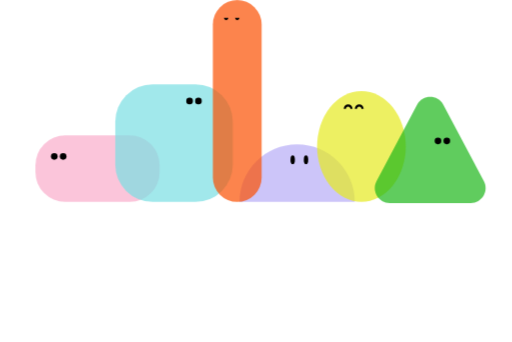
t = 0.00 s
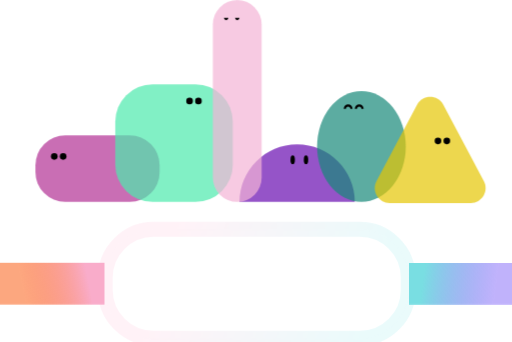
t = 2.00 s
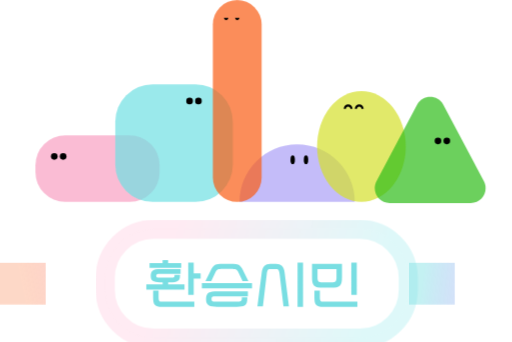
t = 3.13 s
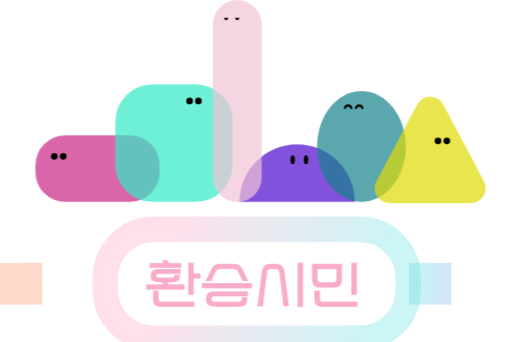
t = 4.81 s
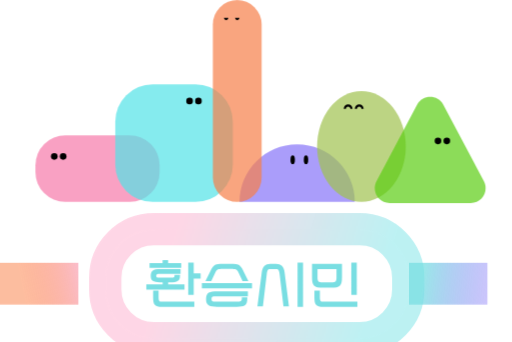
t = 6.50 s
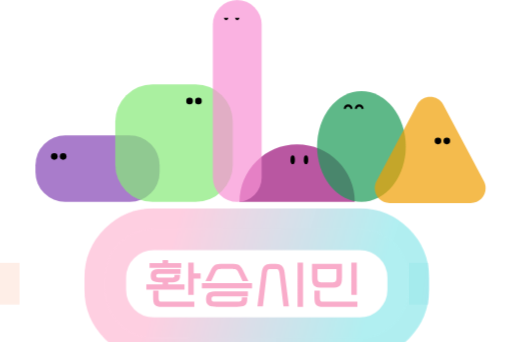
t = 8.38 s

The animated SVG that drew these frames (rendered in a browser with its animation timeline set to each time). Animation: 10 CSS @keyframes rules; frames cover the first 8.38 s, repeats indefinitely.

<svg width="343" height="450" viewBox="0 0 343 229" fill="none" xmlns="http://www.w3.org/2000/svg">
<!-- 환승시민 svg코드 -->
<rect class="center" x="70.5" y="153.5" width="203" height="73" rx="32.5" fill="white" stroke="url(#paint0_linear_0_1)" stroke-width="5"/>
<!-- 첫번째 svg코드 -->
<rect class="first"  y="176" width="70" height="28" fill="url(#paint1_linear_0_1)"/> 
<!-- 두번째 svg코드 -->
<rect class="last" x="274" y="176" width="70" height="28" fill="url(#paint2_linear_0_1)"/>
<!-- 환승시민 글씨색깔 svg코드 -->
<path class="context" d="M112.64 189.08V190.36H123.6V193.88H98V190.36H108.96V189.08H106.96C104.827 189.08 103.293 188.773 102.36 188.16C101.427 187.52 100.96 186.36 100.96 184.68C100.96 183 101.427 181.853 102.36 181.24C103.293 180.6 104.827 180.28 106.96 180.28H120.96V183.4H107.12C106.133 183.4 105.467 183.493 105.12 183.68C104.8 183.84 104.64 184.173 104.64 184.68C104.64 185.187 104.8 185.533 105.12 185.72C105.467 185.88 106.133 185.96 107.12 185.96H113.6C114.293 185.96 114.853 185.947 115.28 185.92C115.707 185.867 116.04 185.8 116.28 185.72C116.52 185.613 116.68 185.48 116.76 185.32C116.84 185.16 116.88 184.947 116.88 184.68V184H120.56V184.68C120.56 185.48 120.453 186.16 120.24 186.72C120.027 187.28 119.653 187.733 119.12 188.08C118.613 188.427 117.92 188.68 117.04 188.84C116.187 189 115.093 189.08 113.76 189.08H112.64ZM130.16 205.48H108.68C107.32 205.48 106.227 205.36 105.4 205.12C104.6 204.88 103.987 204.507 103.56 204C103.16 203.493 102.893 202.84 102.76 202.04C102.627 201.24 102.56 200.28 102.56 199.16V194.64H106.24V198.96C106.24 199.573 106.267 200.08 106.32 200.48C106.373 200.853 106.48 201.16 106.64 201.4C106.8 201.64 107.04 201.813 107.36 201.92C107.68 202 108.107 202.04 108.64 202.04H130.16V205.48ZM129.76 175.84V183.04H134.4V186.56H129.76V197.48H126.08V175.84H129.76ZM100.16 176.24H108.92V174.24H112.6V176.24H121.4V179.36H100.16V176.24ZM135.216 189.56H168.816V193.08H135.216V189.56ZM145.416 205.44C144.162 205.44 143.069 205.373 142.136 205.24C141.229 205.133 140.469 204.893 139.856 204.52C139.242 204.147 138.776 203.627 138.456 202.96C138.162 202.267 138.016 201.36 138.016 200.24C138.016 199.12 138.162 198.227 138.456 197.56C138.776 196.867 139.242 196.333 139.856 195.96C140.469 195.587 141.229 195.347 142.136 195.24C143.069 195.107 144.162 195.04 145.416 195.04H166.056V198.48H145.576C144.856 198.48 144.242 198.493 143.736 198.52C143.256 198.52 142.856 198.573 142.536 198.68C142.242 198.787 142.029 198.96 141.896 199.2C141.762 199.44 141.696 199.787 141.696 200.24C141.696 200.693 141.762 201.04 141.896 201.28C142.029 201.52 142.242 201.693 142.536 201.8C142.856 201.907 143.256 201.973 143.736 202C144.242 202 144.856 202 145.576 202H158.496C159.189 202 159.762 201.987 160.216 201.96C160.669 201.907 161.016 201.813 161.256 201.68C161.522 201.52 161.709 201.307 161.816 201.04C161.922 200.747 161.976 200.347 161.976 199.84V199.2H165.656V199.84C165.656 201.04 165.522 202.013 165.256 202.76C164.989 203.48 164.562 204.04 163.976 204.44C163.416 204.84 162.696 205.107 161.816 205.24C160.936 205.373 159.882 205.44 158.656 205.44H145.416ZM149.096 180.12C148.376 180.12 147.762 180.133 147.256 180.16C146.776 180.187 146.362 180.267 146.016 180.4C145.669 180.533 145.362 180.747 145.096 181.04C144.856 181.307 144.616 181.68 144.376 182.16L141.496 188.28H137.616L141.016 181.36C141.522 180.32 142.002 179.493 142.456 178.88C142.936 178.24 143.469 177.76 144.056 177.44C144.642 177.12 145.336 176.907 146.136 176.8C146.936 176.693 147.936 176.64 149.136 176.64H154.856C156.056 176.64 157.056 176.693 157.856 176.8C158.656 176.907 159.349 177.12 159.936 177.44C160.522 177.76 161.042 178.24 161.496 178.88C161.976 179.493 162.469 180.32 162.976 181.36L166.376 188.28H162.496L159.616 182.16C159.376 181.68 159.122 181.307 158.856 181.04C158.616 180.747 158.322 180.533 157.976 180.4C157.629 180.267 157.202 180.187 156.696 180.16C156.216 180.133 155.616 180.12 154.896 180.12H149.096ZM202.991 175.84V205.48H199.311V175.84H202.991ZM181.111 180.16C180.791 180.16 180.498 180.2 180.231 180.28C179.965 180.333 179.725 180.48 179.511 180.72C179.325 180.933 179.165 181.253 179.031 181.68C178.898 182.08 178.791 182.64 178.711 183.36L176.111 205.08H172.431L175.311 182.56C175.578 180.48 176.178 178.973 177.111 178.04C178.045 177.107 179.351 176.64 181.031 176.64H184.951C186.631 176.64 187.938 177.107 188.871 178.04C189.805 178.973 190.405 180.48 190.671 182.56L193.551 205.08H189.871L187.271 183.36C187.191 182.64 187.071 182.08 186.911 181.68C186.778 181.253 186.605 180.933 186.391 180.72C186.205 180.48 185.978 180.333 185.711 180.28C185.471 180.2 185.191 180.16 184.871 180.16H181.111ZM239.007 175.84V197.48H235.327V175.84H239.007ZM239.407 205.48H216.727C215.367 205.48 214.274 205.36 213.447 205.12C212.647 204.88 212.034 204.507 211.607 204C211.207 203.493 210.94 202.84 210.807 202.04C210.674 201.24 210.607 200.28 210.607 199.16V194.64H214.287V198.96C214.287 199.573 214.314 200.08 214.367 200.48C214.42 200.853 214.527 201.16 214.687 201.4C214.847 201.64 215.087 201.813 215.407 201.92C215.727 202 216.154 202.04 216.687 202.04H239.407V205.48ZM221.807 189.16C222.607 189.16 223.247 189.107 223.727 189C224.207 188.893 224.567 188.707 224.807 188.44C225.047 188.147 225.207 187.773 225.287 187.32C225.367 186.867 225.407 186.28 225.407 185.56V180.16H212.687V185.56C212.687 186.28 212.727 186.867 212.807 187.32C212.887 187.773 213.047 188.147 213.287 188.44C213.527 188.707 213.887 188.893 214.367 189C214.847 189.107 215.487 189.16 216.287 189.16H221.807ZM216.327 192.68C214.78 192.68 213.527 192.587 212.567 192.4C211.634 192.187 210.9 191.827 210.367 191.32C209.834 190.787 209.474 190.067 209.287 189.16C209.1 188.227 209.007 187.027 209.007 185.56V176.64H229.087V185.56C229.087 187.027 228.994 188.227 228.807 189.16C228.62 190.067 228.26 190.787 227.727 191.32C227.194 191.827 226.447 192.187 225.487 192.4C224.554 192.587 223.314 192.68 221.767 192.68H216.327Z" fill="white"/>
<!-- 분홍색 캐릭터 -->
<rect class="slamepink" x="23.7239" y="90.6283" width="83.1997" height="44.5713" rx="20" fill="#F9ACCA" fill-opacity="0.7"/>
<!-- 파란색 캐릭터 -->
<rect class="slamemint" x="77.2095" y="56.457" width="78.7426" height="78.7426" rx="25" fill="#79DEE2" fill-opacity="0.7"/>
<!-- 보라색 -->
<path class="slamepurple" fill-rule="evenodd" clip-rule="evenodd" d="M237.666 135.2C237.666 113.866 220.372 96.5711 199.038 96.5711C177.704 96.5711 160.409 113.866 160.409 135.2H237.666Z" fill="#B7ADF6" fill-opacity="0.7"/>
<!-- 레몬색 -->
<ellipse class="slamelemon" cx="242.123" cy="98.0569" rx="29.7142" ry="37.1427" fill="#FDAA02" fill-opacity="0.7"/>
<!-- 초록색 삼각형 -->
<path class="slamegreen" d="M279.346 70.1361C283.105 63.0516 293.255 63.0516 297.014 70.1361L324.135 121.256C327.668 127.916 322.841 135.942 315.301 135.942H261.059C253.52 135.942 248.692 127.916 252.225 121.256L279.346 70.1361Z" fill="#6BF200" fill-opacity="0.7"/>
<!-- 주황색 캐릭터 -->
<rect class="slameyellow" x="142.581" width="32.6856" height="135.2" rx="16.3428" fill="#FB5002" fill-opacity="0.7"/>
<!-- 분홍색 눈 왼쪽/오른쪽 -->
<circle class="pinkeyes" cx="36.3526" cy="104.743" r="2.22856" fill="black"/>
<circle  cx="42.2952" cy="104.743" r="2.22856" fill="black"/>
<!-- 하늘색 눈 왼쪽 오른쪽 -->
<circle cx="126.981" cy="67.5998" r="2.22856" fill="black"/>
<circle cx="132.924" cy="67.5998" r="2.22856" fill="black"/>
<!-- 초록색 눈 왼쪽 오른쪽 -->
<circle cx="293.38" cy="94.3426" r="2.22856" fill="black"/>
<circle cx="299.323" cy="94.3426" r="2.22856" fill="black"/>
<!-- 보라색 눈 왼쪽 오른쪽 -->
<ellipse cx="196.066" cy="106.971" rx="1.48571" ry="2.97142" fill="black"/>
<ellipse cx="204.981" cy="106.971" rx="1.48571" ry="2.97142" fill="black"/>
<!-- 주황색 눈 -->
<path fill-rule="evenodd" clip-rule="evenodd" d="M150.009 11.8857C150.009 11.8857 150.009 11.8857 150.009 11.8857C150.009 12.7062 150.674 13.3714 151.495 13.3714C152.315 13.3714 152.98 12.7062 152.98 11.8857C152.98 11.8857 152.98 11.8857 152.98 11.8857H150.009Z" fill="black"/>

<path fill-rule="evenodd" clip-rule="evenodd" d="M157.438 11.8857C157.438 11.8857 157.438 11.8857 157.438 11.8857C157.438 12.7062 158.103 13.3714 158.923 13.3714C159.744 13.3714 160.409 12.7062 160.409 11.8857C160.409 11.8857 160.409 11.8857 160.409 11.8857H157.438Z" fill="black"/>
<!-- 레몬 눈 왼쪽 오른쪽 -->
<path fill-rule="evenodd" clip-rule="evenodd" d="M236.18 72.7998C236.18 71.1587 234.85 69.8283 233.209 69.8283C231.568 69.8283 230.238 71.1587 230.238 72.7998L231.723 72.7998C231.723 71.9792 232.389 71.3141 233.209 71.3141C234.03 71.3141 234.695 71.9792 234.695 72.7998L236.18 72.7998Z" fill="black"/>
<path fill-rule="evenodd" clip-rule="evenodd" d="M243.609 72.7998C243.609 71.1587 242.278 69.8283 240.637 69.8283C238.996 69.8283 237.666 71.1587 237.666 72.7998L239.152 72.7998C239.152 71.9792 239.817 71.3141 240.637 71.3141C241.458 71.3141 242.123 71.9792 242.123 72.7998L243.609 72.7998Z" fill="black"/>
<defs >
<style>
@keyframes transfercitizen {
    0%{
        width:70px;
        opacity:1;
    }
   

    100%{
        opacity:0;
        width:0px;
    }
}

@keyframes second {
    0%{
    
        width:70px;
        opacity:1;
    }
    100%{
        opacity:0;
        width:0
    }
}

@keyframes context {
    0% {
        fill:white;
    }
    15%{
    fill:url(#paint1_linear_0_1);
    }
    30%{
        fill:url(#paint2_linear_0_1);
    }
    45%{
        fill:url(#paint1_linear_0_1);
    }
    60%{
        fill:url(#paint2_linear_0_1);
    }
    75%{
        fill:url(#paint1_linear_0_1);
    }
    90%{
        fill:url(#paint2_linear_0_1);
    }
    100%{
        fill:url(#paint1_linear_0_1);


    }
}

@keyframes boom {
    0% {
     opacity:0;
     stroke-width:5;
    }
    40%{
        opacity:0.5;
        stroke-width:20;

    }
    80%{
        opacity:0.8;
        stroke-width:40;
    }
    100%{
        opacity:1;
        stroke-width:100;
    }
}
@keyframes pinkchange {
    0%{

       
        fill:#F9ACCA;
        
      
    }
    50%{
        fill:#F01369;
    }
    100%{
       
        fill:#3769EB;
        
      
    }

 }
 


@keyframes mintchange{
    0%{
        fill:#79DEE2;
    }
    50%{
        fill:#00E9F2;

    }
    100%{
        fill:#E5E920;

    }
}

@keyframes yellowchange{
    0%{
        fill:#FB5002;
    }
    50%{
        fill:#EDDED7;

    }
    100%{
        fill:#FF5CD1;

    }
}

@keyframes purplechange{
    0%{
        fill:#B7ADF6;
    }
    50%{
        fill:#2503FD;

    }
    100%{
        fill:#EF1A1A;

    }
}

@keyframes lemonchange{
    0%{
        fill:#E5E920;
    }
    50%{
        fill:#1473A9;

    }
    100%{
        fill:#1DB61A;

    }
}

@keyframes greenchange{
    0%{
        fill:#1DB61A;
    }
    50%{
        fill:#D8FB04;

    }
    100%{
        fill:#FF5C00;

    }
}


<!-- class name 값  -->
.first{
    
    animation: transfercitizen 2s linear 10  alternate-reverse  ;
}
.last{
    
    animation: second 2s linear 10   alternate-reverse ;
}
.context {
    animation: context 2s linear 2s infinite;
}
.center{
    animation: boom 15s linear infinite;
}
.slamepink {
    animation: pinkchange 3s linear infinite;
}
.slamemint {
    animation: mintchange 3s linear infinite;
}
.slameyellow {
    animation: yellowchange 3s linear infinite;
}
.slamepurple {
    animation: purplechange 3s linear infinite;
}
.slamelemon {
    animation: lemonchange 3s linear infinite;
}
.slamegreen {
    animation: greenchange 3s linear infinite;
}


</style>
<linearGradient  id="paint0_linear_0_1" x1="110.342" y1="175.684" x2="245.95" y2="217.299" gradientUnits="userSpaceOnUse">
<stop stop-color="#FE619E" stop-opacity="0.49"/>
<stop offset="1" stop-color="#01CCD2" stop-opacity="0.5"/>
</linearGradient>
<linearGradient  id="paint1_linear_0_1" x1="59.5614" y1="190" x2="16.151" y2="198.94" gradientUnits="userSpaceOnUse">
<stop stop-color="#F9ACCA"/>
<stop offset="1" stop-color="#FB5000" stop-opacity="0.5"/>
</linearGradient >
<linearGradient  id="paint2_linear_0_1" x1="282.474" y1="193.889" x2="331.391" y2="200.075" gradientUnits="userSpaceOnUse">
<stop stop-color="#79DEE2"/>
<stop offset="1" stop-color="#8367F9" stop-opacity="0.5"/>
</linearGradient>
</defs>
</svg>

